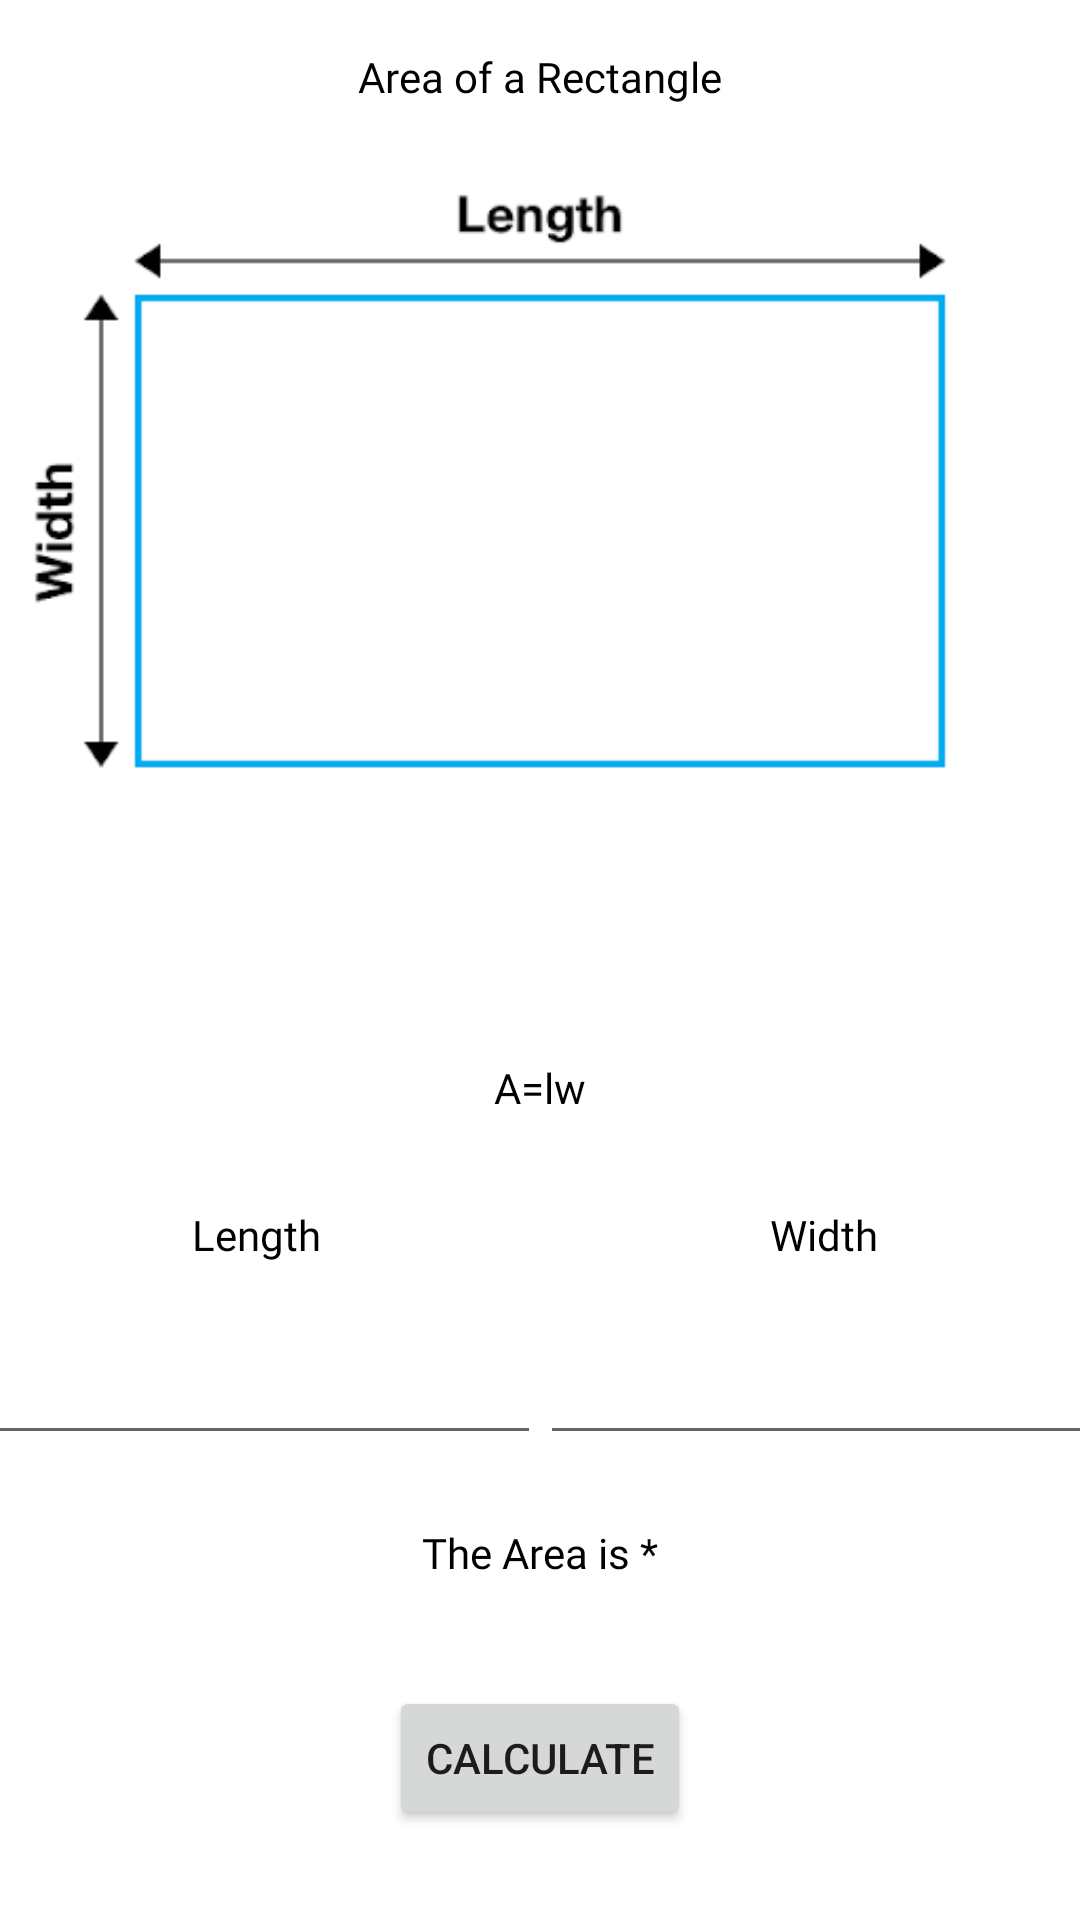

Reconstruct the res/layout file that produces this screen, plus the resources it refers to.
<!-- AndroidManifest.xml: application theme Theme.Candelario_PhysicsCalculator -->
<!-- res/layout/area_fragment_two.xml -->
<?xml version="1.0" encoding="utf-8"?>
<androidx.constraintlayout.widget.ConstraintLayout xmlns:android="http://schemas.android.com/apk/res/android"
    xmlns:app="http://schemas.android.com/apk/res-auto"
    xmlns:tools="http://schemas.android.com/tools"
    android:layout_width="match_parent"
    android:layout_height="match_parent">

    <TextView
        android:id="@+id/textView2"
        android:layout_width="wrap_content"
        android:layout_height="wrap_content"
        android:layout_marginTop="16dp"
        android:fontFamily="@font/pont"
        android:text="Area of a Rectangle"
        android:textColor="#000000"
        app:layout_constraintEnd_toEndOf="parent"
        app:layout_constraintStart_toStartOf="parent"
        app:layout_constraintTop_toTopOf="parent" />

    <ImageView
        android:id="@+id/imageView"
        android:layout_width="wrap_content"
        android:layout_height="wrap_content"
        android:layout_marginTop="1dp"
        app:layout_constraintEnd_toEndOf="parent"
        app:layout_constraintStart_toStartOf="parent"
        app:layout_constraintTop_toTopOf="parent"
        app:srcCompat="@drawable/area_rectangle" />

    <TextView
        android:id="@+id/textView"
        android:layout_width="wrap_content"
        android:layout_height="wrap_content"
        android:fontFamily="@font/pont"
        android:text="A=lw"
        android:textColor="#000000"
        app:layout_constraintEnd_toEndOf="parent"
        app:layout_constraintHorizontal_bias="0.5"
        app:layout_constraintStart_toStartOf="parent"
        app:layout_constraintTop_toBottomOf="@+id/imageView" />

    <EditText
        android:id="@+id/var1"
        android:layout_width="189dp"
        android:layout_height="44dp"
        android:ems="10"
        android:inputType="numberDecimal"
        app:layout_constraintBottom_toBottomOf="@+id/var2"
        app:layout_constraintEnd_toStartOf="@+id/var2"
        app:layout_constraintHorizontal_bias="0.5"
        app:layout_constraintStart_toStartOf="parent"
        app:layout_constraintTop_toTopOf="@+id/var2" />

    <EditText
        android:id="@+id/var2"
        android:layout_width="189dp"
        android:layout_height="44dp"
        android:layout_marginTop="69dp"
        android:ems="10"
        android:inputType="numberDecimal"
        app:layout_constraintEnd_toEndOf="parent"
        app:layout_constraintHorizontal_bias="0.5"
        app:layout_constraintStart_toEndOf="@+id/var1"
        app:layout_constraintTop_toBottomOf="@+id/textView" />

    <TextView
        android:id="@+id/textView3"
        android:layout_width="wrap_content"
        android:layout_height="wrap_content"
        android:layout_marginBottom="20dp"
        android:fontFamily="@font/pont"
        android:text="Length"
        android:textColor="#000000"
        app:layout_constraintBottom_toTopOf="@+id/var1"
        app:layout_constraintEnd_toEndOf="@+id/var1"
        app:layout_constraintStart_toStartOf="@+id/var1" />

    <TextView
        android:id="@+id/textView4"
        android:layout_width="wrap_content"
        android:layout_height="wrap_content"
        android:layout_marginBottom="20dp"
        android:fontFamily="@font/pont"
        android:text="Width"
        android:textColor="#000000"
        app:layout_constraintBottom_toTopOf="@+id/var2"
        app:layout_constraintEnd_toEndOf="@+id/var2"
        app:layout_constraintStart_toStartOf="@+id/var2" />

    <Button
        android:id="@+id/calc"
        android:layout_width="wrap_content"
        android:layout_height="wrap_content"
        android:layout_marginTop="35dp"
        android:text="Calculate"
        app:layout_constraintEnd_toEndOf="@+id/var2"
        app:layout_constraintStart_toStartOf="@+id/var1"
        app:layout_constraintTop_toBottomOf="@+id/answer" />

    <TextView
        android:id="@+id/answer"
        android:layout_width="wrap_content"
        android:layout_height="wrap_content"
        android:layout_marginTop="23dp"
        android:fontFamily="@font/pont"
        android:text="The Area is *"
        android:textColor="#000000"
        app:layout_constraintEnd_toEndOf="@+id/var2"
        app:layout_constraintStart_toStartOf="@+id/var1"
        app:layout_constraintTop_toBottomOf="@+id/var2" />

</androidx.constraintlayout.widget.ConstraintLayout>
<!-- resources referenced by this layout -->
<resources>
  <!-- drawable area_rectangle: png bitmap (drawable, 6844 bytes) -->
  <style name="Theme.Candelario_PhysicsCalculator" parent="Theme.MaterialComponents.DayNight.DarkActionBar">
          
          <item name="colorPrimary">@color/purple_500</item>
          <item name="colorPrimaryVariant">@color/purple_700</item>
          <item name="colorOnPrimary">@color/white</item>
          
          <item name="colorSecondary">@color/teal_200</item>
          <item name="colorSecondaryVariant">@color/teal_700</item>
          <item name="colorOnSecondary">@color/black</item>
          
          <item name="android:statusBarColor" tools:targetApi="l">?attr/colorPrimaryVariant</item>
          
      </style>
  <!-- not gathered from this repository: default colours our renderer supplied (Android Studio template values) -->
  <color name="purple_500">#FF6200EE</color>
  <color name="purple_700">#FF3700B3</color>
  <color name="teal_200">#FF03DAC5</color>
  <color name="teal_700">#FF018786</color>
  <color name="black">#FF000000</color>
  <color name="white">#FFFFFFFF</color>
</resources>
